Run: headless pygame with SDL's dummy video driver; simulated clock (each Clock.tick advances the game by its frame time, no real sleeping); random seed 0; keys injected as events and as key.get_pressed() state; mouse plan: one left click at the window centre at the start of phase 2, then a move to the lower-right quarter at the start of phase 3.
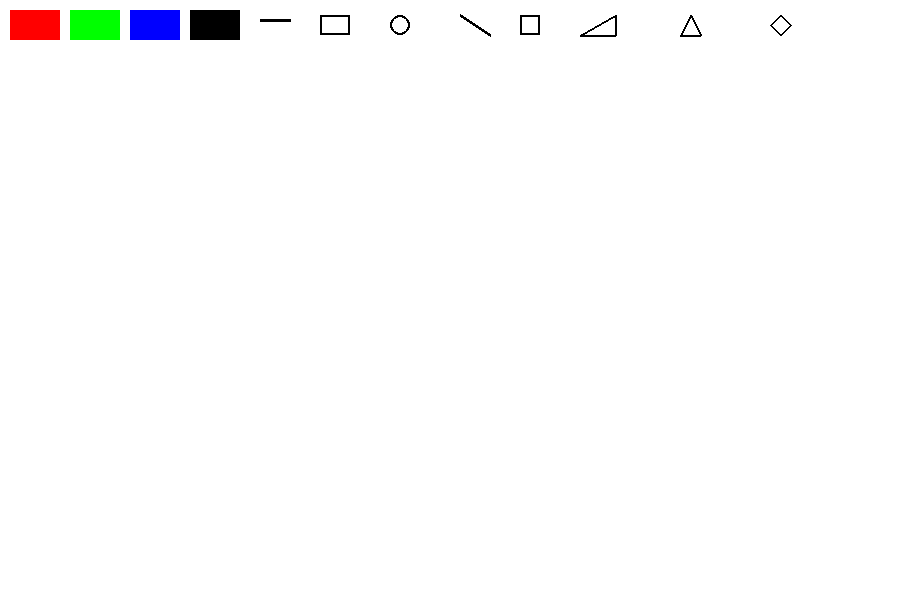
Frame 1 of 4 · flips 1–60 · no input
Frame 2 of 4 · flips 61–180 · clicked the window centre · tapped SPACE, RETURN · held RIGHT (→), D · screen unchanged from frame 1, image omitted
Frame 3 of 4 · flips 181–300 · moved the mouse to the lower-right quarter · held DOWN (↓), S · screen unchanged from frame 2, image omitted
Frame 4 of 4 · flips 301–420 · held LEFT (←), A, UP (↑), W · screen unchanged from frame 3, image omitted

The pygame program that drew these frames:

import pygame
import math

pygame.init()

# Screen dimensions
WIDTH, HEIGHT = 900, 600
screen = pygame.display.set_mode((WIDTH, HEIGHT))
pygame.display.set_caption("Extended Paint Program")

# Colors
WHITE = (255, 255, 255)
BLACK = (0, 0, 0)
RED = (255, 0, 0)
GREEN = (0, 255, 0)
BLUE = (0, 0, 255)

# Create a drawing canvas
canvas = pygame.Surface((WIDTH, HEIGHT))
canvas.fill(WHITE)

clock = pygame.time.Clock()
drawing = False
previewing = False
last_pos = None
radius = 5
mode = "pencil"
color = BLACK

font = pygame.font.SysFont(None, 24)

def draw_text(text, pos):
    """Displays text on the screen."""
    img = font.render(text, True, BLACK)
    screen.blit(img, pos)

def draw_menu():
    """Draws the menu buttons for color and tool selection."""
    pygame.draw.rect(screen, RED, (10, 10, 50, 30))
    pygame.draw.rect(screen, GREEN, (70, 10, 50, 30))
    pygame.draw.rect(screen, BLUE, (130, 10, 50, 30))
    pygame.draw.rect(screen, BLACK, (190, 10, 50, 30))
    pygame.draw.line(screen, BLACK, (260, 20), (290, 20), 3)  # Pencil
    pygame.draw.rect(screen, BLACK, (320, 15, 30, 20), 2)  # Rectangle
    pygame.draw.circle(screen, BLACK, (400, 25), 10, 2)  # Circle
    pygame.draw.line(screen, BLACK, (460, 15), (490, 35), 3)  # Eraser (diagonal line)
    pygame.draw.rect(screen, BLACK, (520, 15, 20, 20), 2)  # Square
    pygame.draw.polygon(screen, BLACK, [(580, 35), (615, 35), (615, 15)], 2)  # Right Triangle
    pygame.draw.polygon(screen, BLACK, [(680, 35), (700, 35), (690, 15)], 2)  # Equilateral Triangle
    pygame.draw.polygon(screen, BLACK, [(770, 25), (780, 15), (790, 25), (780, 35)], 2)  # Rhombus

draw_menu()

running = True
start_pos = None
preview_shape = None
preview_rect = None
preview_circle = None

while running:
    screen.blit(canvas, (0, 0))
    draw_menu()
    
    if preview_shape:
        pygame.draw.polygon(screen, color, preview_shape, 1)
    if preview_rect:
        pygame.draw.rect(screen, color, preview_rect, 1)
    if preview_circle:
        pygame.draw.circle(screen, color, preview_circle[0], preview_circle[1], 1)
    
    for event in pygame.event.get():
        if event.type == pygame.QUIT:
            running = False
        
        if event.type == pygame.MOUSEBUTTONDOWN:
            x, y = event.pos
            if 10 <= x <= 60 and 10 <= y <= 40:
                color = RED
            elif 70 <= x <= 120 and 10 <= y <= 40:
                color = GREEN
            elif 130 <= x <= 180 and 10 <= y <= 40:
                color = BLUE
            elif 190 <= x <= 240 and 10 <= y <= 40:
                color = BLACK
            elif 250 <= x <= 300 and 10 <= y <= 40:
                mode = "pencil"
            elif 320 <= x <= 370 and 10 <= y <= 40:
                mode = "rect"
            elif 380 <= x <= 430 and 10 <= y <= 40:
                mode = "circle"
            elif 450 <= x <= 500 and 10 <= y <= 40:
                mode = "eraser"
            elif 520 <= x <= 570 and 10 <= y <= 40:
                mode = "square"
            elif 590 <= x <= 670 and 10 <= y <= 40:
                mode = "right_triangle"
            elif 680 <= x <= 760 and 10 <= y <= 40:
                mode = "equilateral_triangle"
            elif 770 <= x <= 850 and 10 <= y <= 40:
                mode = "rhombus"
            else:
                drawing = True
                previewing = True
                start_pos = event.pos
                last_pos = event.pos
        
        if event.type == pygame.MOUSEBUTTONUP:
            drawing = False
            previewing = False
            end_pos = event.pos
            x2, y2 = end_pos
            if y2 > 40:
                if mode == "rect":
                    pygame.draw.rect(canvas, color, pygame.Rect(min(x1, x2), min(y1, y2), abs(x2 - x1), abs(y2 - y1)), 2)
                elif mode == "square":
                    side = min(abs(x2 - x1), abs(y2 - y1))
                    pygame.draw.rect(canvas, color, pygame.Rect(x1, y1, side, side), 2)
                elif mode == "right_triangle":
                    points = [(x1, y1), (x1, y2), (x2, y2)]
                    pygame.draw.polygon(canvas, color, points, 2)
                elif mode == "equilateral_triangle":
                    height = abs(y2 - y1)
                    base_half = (math.sqrt(3) / 2) * height
                    points = [(x1, y1), (x1 - base_half, y2), (x1 + base_half, y2)]
                    pygame.draw.polygon(canvas, color, points, 2)
                elif mode == "rhombus":
                    width = abs(x2 - x1)
                    height = abs(y2 - y1)
                    points = [(x1, y1 - height // 2), (x1 + width // 2, y1), (x1, y1 + height // 2), (x1 - width // 2, y1)]
                    pygame.draw.polygon(canvas, color, points, 2)
                elif mode == "circle":
                    radius = int(math.sqrt((x2 - x1) ** 2 + (y2 - y1) ** 2))
                    pygame.draw.circle(canvas, color, start_pos, radius, 2)
            preview_shape = None
            preview_rect = None
            preview_circle = None
        
        if event.type == pygame.MOUSEMOTION:
            if drawing and mode == "pencil":
                if last_pos is not None:
                    pygame.draw.line(canvas, color, last_pos, event.pos, 3)
                last_pos = event.pos
            elif drawing and mode == "eraser":
                pygame.draw.circle(canvas, WHITE, event.pos, 10)
            elif previewing:
                x1, y1 = start_pos
                x2, y2 = event.pos
                if mode == "square":
                    side = min(abs(x2 - x1), abs(y2 - y1))
                    preview_shape = [(x1, y1), (x1 + side, y1), (x1 + side, y1 + side), (x1, y1 + side)]
                elif mode == "rect":
                    preview_rect = pygame.Rect(min(x1, x2), min(y1, y2), abs(x2 - x1), abs(y2 - y1))
                elif mode == "circle":
                    end_pos = event.pos
                    radius = int(((end_pos[0] - start_pos[0]) ** 2 + (end_pos[1] - start_pos[1]) ** 2) ** 0.5)
                    preview_circle = (start_pos, radius)
                elif mode == "right_triangle":
                    preview_shape = [(x1, y1), (x1, y2), (x2, y2)]
                elif mode == "equilateral_triangle":
                    height = abs(y2 - y1)
                    base_half = (math.sqrt(3) / 2) * height
                    preview_shape = [(x1, y1), (x1 - base_half, y2), (x1 + base_half, y2)]
                elif mode == "rhombus":
                    width = abs(x2 - x1)
                    height = abs(y2 - y1)
                    preview_shape = [(x1, y1 - height // 2), (x1 + width // 2, y1), (x1, y1 + height // 2), (x1 - width // 2, y1)]
    
    pygame.display.update()
    clock.tick(60)

pygame.quit()
